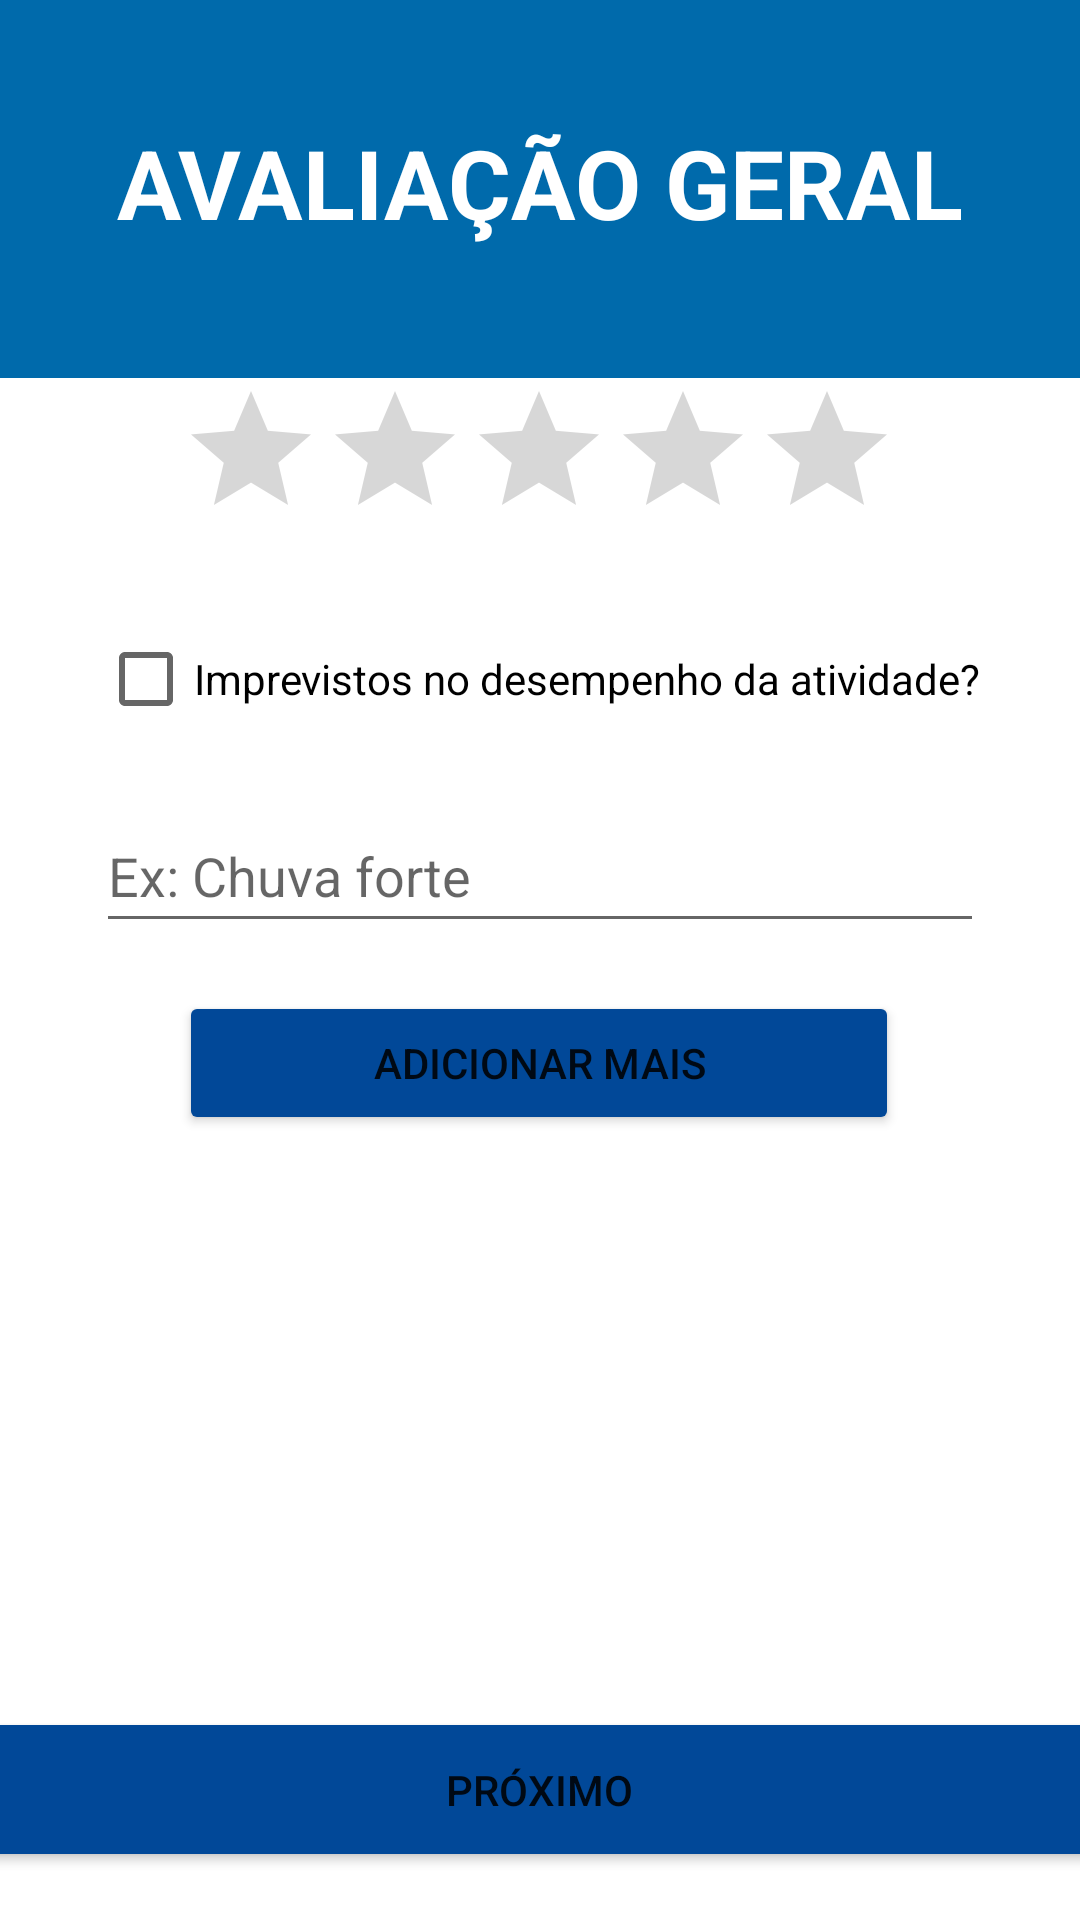

Reconstruct the res/layout file that produces this screen, plus the resources it refers to.
<!-- AndroidManifest.xml: application theme Theme.HackathonAlfa -->
<!-- res/layout/activity_avaliacao.xml -->
<?xml version="1.0" encoding="utf-8"?>
<androidx.constraintlayout.widget.ConstraintLayout xmlns:android="http://schemas.android.com/apk/res/android"
    xmlns:app="http://schemas.android.com/apk/res-auto"
    xmlns:tools="http://schemas.android.com/tools"
    android:layout_width="match_parent"
    android:layout_height="match_parent"
    tools:context="com.hackathon.alfa.AvaliacaoActivity">

    <ImageView
        android:id="@+id/imageView7"
        android:layout_width="438dp"
        android:layout_height="218dp"
        android:layout_marginBottom="25dp"
        android:background="@drawable/_06aab__1_"
        app:layout_constraintBottom_toBottomOf="@+id/textView"
        app:layout_constraintEnd_toEndOf="parent"
        app:layout_constraintHorizontal_bias="0.518"
        app:layout_constraintStart_toStartOf="parent"
        app:layout_constraintTop_toTopOf="parent"
        app:layout_constraintVertical_bias="0.576"
        app:srcCompat="@drawable/_06aab__1_" />

    <TextView
        android:id="@+id/textView"
        android:layout_width="wrap_content"
        android:layout_height="wrap_content"
        android:gravity="center_horizontal"
        android:text="Avaliação geral"
        android:textAllCaps="true"
        android:textColor="#FFFFFF"
        android:textSize="32sp"

        android:textStyle="bold"
        app:layout_constraintBottom_toBottomOf="parent"
        app:layout_constraintEnd_toEndOf="parent"
        app:layout_constraintHorizontal_bias="0.496"
        app:layout_constraintStart_toStartOf="parent"
        app:layout_constraintTop_toTopOf="parent"
        app:layout_constraintVertical_bias="0.066" />

    <com.google.android.material.textfield.TextInputEditText
        android:id="@+id/textInputEditText"
        android:layout_width="match_parent"
        android:layout_height="wrap_content"
        android:layout_marginStart="32dp"
        android:layout_marginTop="16dp"
        android:layout_marginEnd="32dp"
        android:layout_marginBottom="351dp"
        android:hint="Ex: Chuva forte"
        android:minHeight="48dp"
        android:visibility="visible"
        app:layout_constraintBottom_toBottomOf="parent"
        app:layout_constraintEnd_toEndOf="parent"
        app:layout_constraintHorizontal_bias="0.0"
        app:layout_constraintStart_toStartOf="parent"
        app:layout_constraintTop_toBottomOf="@+id/checkBox"
        app:layout_constraintVertical_bias="0.0" />

    <Button
        android:id="@+id/button2"
        android:layout_width="381dp"
        android:layout_height="55dp"
        android:layout_marginBottom="16dp"
        android:backgroundTint="#014898"
        android:text="Próximo"
        app:layout_constraintBottom_toBottomOf="parent"
        app:layout_constraintEnd_toEndOf="parent"
        app:layout_constraintHorizontal_bias="0.533"
        app:layout_constraintStart_toStartOf="parent"
        app:layout_constraintTop_toBottomOf="@+id/textInputEditText"
        app:layout_constraintVertical_bias="1.0" />

    <Button
        android:id="@+id/button"
        android:layout_width="240dp"
        android:layout_height="48dp"
        android:layout_marginTop="5dp"
        android:backgroundTint="#014898"
        android:text="Adicionar Mais"
        app:layout_constraintBottom_toBottomOf="parent"
        app:layout_constraintEnd_toEndOf="parent"
        app:layout_constraintHorizontal_bias="0.497"
        app:layout_constraintStart_toStartOf="parent"
        app:layout_constraintTop_toBottomOf="@+id/textInputEditText"
        app:layout_constraintVertical_bias="0.04" />

    <RatingBar
        android:id="@+id/ratingBar"
        android:layout_width="wrap_content"
        android:layout_height="wrap_content"
        android:backgroundTint="#EDCD1F"
        android:progressTint="#EDCD1F"
        app:layout_constraintBottom_toBottomOf="parent"
        app:layout_constraintEnd_toEndOf="parent"
        app:layout_constraintHorizontal_bias="0.497"
        app:layout_constraintStart_toStartOf="parent"
        app:layout_constraintTop_toBottomOf="@+id/textView"
        app:layout_constraintVertical_bias="0.088" />

    <CheckBox
        android:id="@+id/checkBox"
        android:layout_width="wrap_content"
        android:layout_height="wrap_content"
        android:layout_marginTop="19dp"
        android:text="Imprevistos no desempenho da atividade?"
        app:layout_constraintBottom_toBottomOf="parent"
        app:layout_constraintEnd_toEndOf="parent"
        app:layout_constraintHorizontal_bias="0.495"
        app:layout_constraintStart_toStartOf="parent"
        app:layout_constraintTop_toBottomOf="@+id/ratingBar"
        app:layout_constraintVertical_bias="0.0" />

</androidx.constraintlayout.widget.ConstraintLayout>
<!-- resources referenced by this layout -->
<resources>
  <!-- drawable _06aab__1_: png bitmap (drawable, 120 bytes) -->
  <style name="Theme.HackathonAlfa" parent="Theme.MaterialComponents.DayNight.NoActionBar">
          
          <item name="colorPrimary">@color/purple_500</item>
          <item name="colorPrimaryVariant">@color/purple_700</item>
          <item name="colorOnPrimary">@color/white</item>
          
          <item name="colorSecondary">@color/teal_200</item>
          <item name="colorSecondaryVariant">@color/teal_700</item>
          <item name="colorOnSecondary">@color/black</item>
          
          <item name="android:statusBarColor" tools:targetApi="l">?attr/colorPrimaryVariant</item>
          
      </style>
  <!-- not gathered from this repository: default colours our renderer supplied (Android Studio template values) -->
  <color name="purple_500">#FF6200EE</color>
  <color name="purple_700">#FF3700B3</color>
  <color name="teal_200">#FF03DAC5</color>
  <color name="teal_700">#FF018786</color>
  <color name="black">#FF000000</color>
  <color name="white">#FFFFFFFF</color>
</resources>
